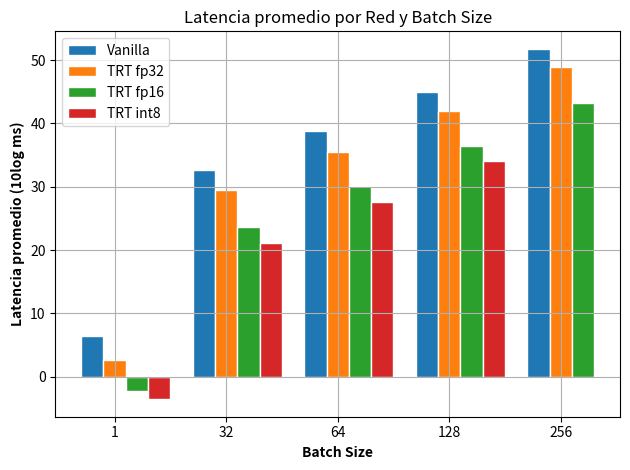

Recreate this plot in Python.
import matplotlib.pyplot as plt
import numpy as np

# Datos de entrada (debes completar estos datos con tus valores)
redes = ['Vanilla', 'TRT fp32', 'TRT fp16', 'TRT int8']

# Suponiendo que la latencia está en milisegundos (ajusta los valores de acuerdo a tus datos)
latencias = {
    'Vanilla': [1.9, 26, 48.1, 89.2, 177.5],  # Ejemplo: [latencia para batch size 1, latencia para batch size 32, ...]
    'TRT fp32': [1.3, 19.1, 34.8, 66.9, 133.2],
    'TRT fp16': [0.8 , 10.7 , 20.3,38.3, 75.7],
    'TRT int8': [0.7 , 8.3, 15.8, 30.3, 0]
}



batch_sizes = [1, 32, 64, 128, 256]
bar_width = 0.2
r = np.arange(len(batch_sizes))

# Creando las barras
for idx, red in enumerate(redes):
    plt.bar(r + idx*bar_width, 10*np.log(latencias[red]), width=bar_width, edgecolor='white', label=red)

# Agregar detalles al gráfico
plt.xlabel('Batch Size', fontweight='bold')
plt.ylabel('Latencia promedio (10log ms)', fontweight='bold')
plt.xticks([r + bar_width for r in range(len(batch_sizes))], batch_sizes)
plt.legend()
plt.title('Latencia promedio por Red y Batch Size')

plt.grid()
# Mostrar gráfico
plt.tight_layout()
plt.savefig('inference_time_bar_resnet18.png')
plt.show()
